3-way image classification set "Private" from GitHub (Slade-99/Deep_Learning); label vocabulary: abnormal, normal, pneumonia.

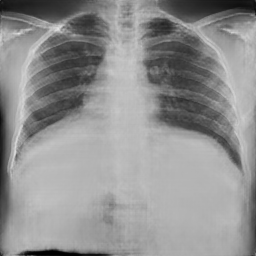
Label: normal

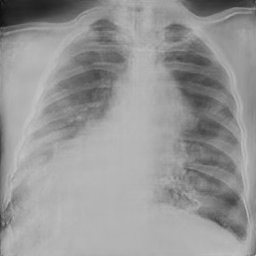
Label: abnormal

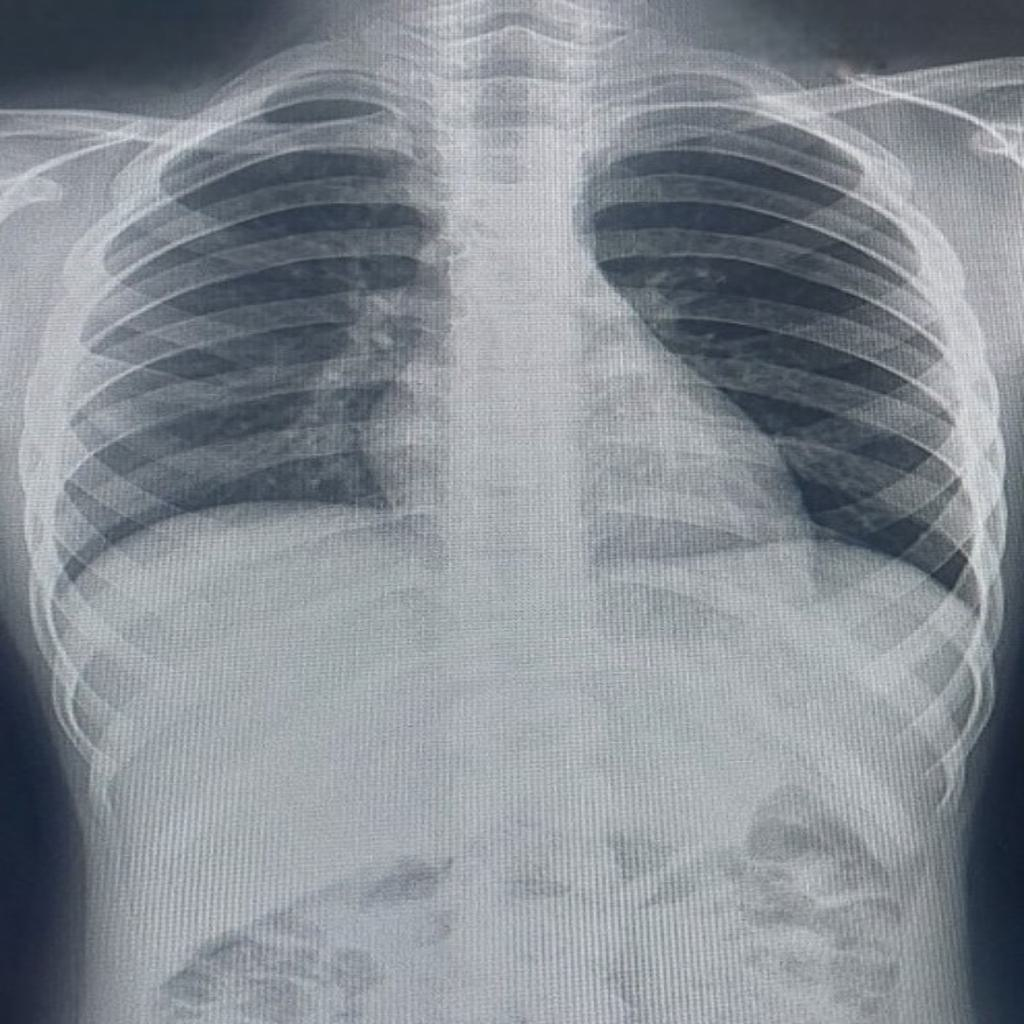
Label: normal

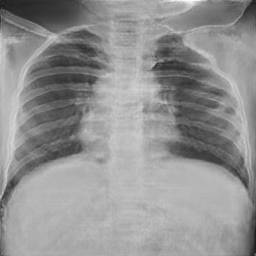
Label: normal

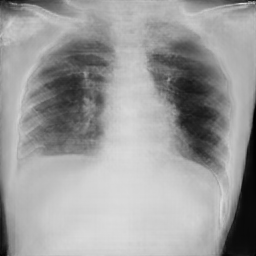
Label: pneumonia

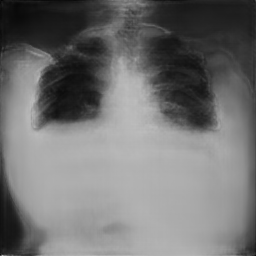
Label: pneumonia
